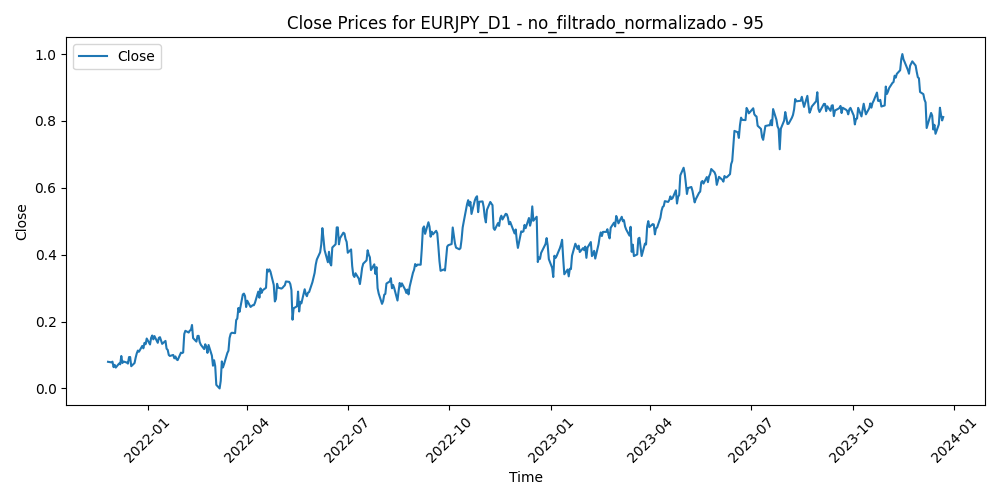

The data file committed next to this chart (first rows):
Time, Close, Volume, diferencia_media_95
2021-11-26, 0.07968, 0.5351, 0.7933
2021-11-29, 0.07799, 0.3831, 0.7968
2021-11-30, 0.08011, 0.5177, 0.7908
2021-12-01, 0.06372, 0.3965, 0.8299
2021-12-02, 0.07059, 0.3693, 0.8117
2021-12-03, 0.06239, 0.331, 0.8303
2021-12-06, 0.07453, 0.2348, 0.7987
2021-12-07, 0.07212, 0.1853, 0.8035
2021-12-08, 0.09699, 0.2674, 0.7409
2021-12-09, 0.07609, 0.1338, 0.7915
2021-12-10, 0.08047, 0.1775, 0.7793
2021-12-13, 0.07742, 0.1247, 0.7858
2021-12-14, 0.07435, 0.1514, 0.7926
2021-12-15, 0.09371, 0.2063, 0.744
2021-12-16, 0.09405, 0.267, 0.7425
2021-12-17, 0.06644, 0.2488, 0.8098
2021-12-20, 0.07604, 0.2577, 0.785
2021-12-21, 0.092, 0.1555, 0.7448
2021-12-22, 0.105, 0.1205, 0.7124
2021-12-23, 0.1133, 0.07203, 0.6918
2021-12-24, 0.1098, 0.03041, 0.7005
2021-12-27, 0.1272, 0.005423, 0.6582
2021-12-28, 0.12, 0.02232, 0.6772
2021-12-29, 0.1364, 0.059, 0.6379
2021-12-30, 0.1322, 0.06741, 0.6498
2021-12-31, 0.1493, 0.0, 0.609
2022-01-03, 0.1315, 0.09104, 0.6541
2022-01-04, 0.1513, 0.1852, 0.6064
2022-01-05, 0.1583, 0.1715, 0.5902
2022-01-06, 0.1468, 0.2363, 0.6199
2022-01-07, 0.1566, 0.1575, 0.5965
2022-01-10, 0.1364, 0.1948, 0.6472
2022-01-11, 0.1513, 0.1964, 0.611
2022-01-12, 0.1534, 0.1892, 0.6066
2022-01-13, 0.1435, 0.182, 0.6312
2022-01-14, 0.1333, 0.2771, 0.6566
2022-01-17, 0.1422, 0.02873, 0.6348
2022-01-18, 0.1188, 0.2863, 0.6922
2022-01-19, 0.1154, 0.1891, 0.7002
2022-01-20, 0.09996, 0.2101, 0.7381
2022-01-21, 0.09717, 0.2745, 0.7445
2022-01-24, 0.1001, 0.3157, 0.7366
2022-01-25, 0.09008, 0.2565, 0.761
2022-01-26, 0.09574, 0.2269, 0.7467
2022-01-27, 0.08705, 0.3532, 0.7679
2022-01-28, 0.08465, 0.2723, 0.7735
2022-01-31, 0.107, 0.2202, 0.7187
2022-02-01, 0.1057, 0.1942, 0.7227
2022-02-02, 0.1076, 0.1379, 0.7187
2022-02-03, 0.163, 0.2774, 0.5827
2022-02-04, 0.1724, 0.2566, 0.5607
2022-02-07, 0.1672, 0.2212, 0.5749
2022-02-08, 0.1732, 0.1498, 0.5611
2022-02-09, 0.1746, 0.1333, 0.559
2022-02-10, 0.1898, 0.2827, 0.5239
2022-02-11, 0.1505, 0.3281, 0.6229
2022-02-14, 0.1401, 0.4012, 0.6498
2022-02-15, 0.157, 0.2463, 0.6092
2022-02-16, 0.1573, 0.2231, 0.6102
2022-02-17, 0.1384, 0.4162, 0.6582
... 480 more rows
